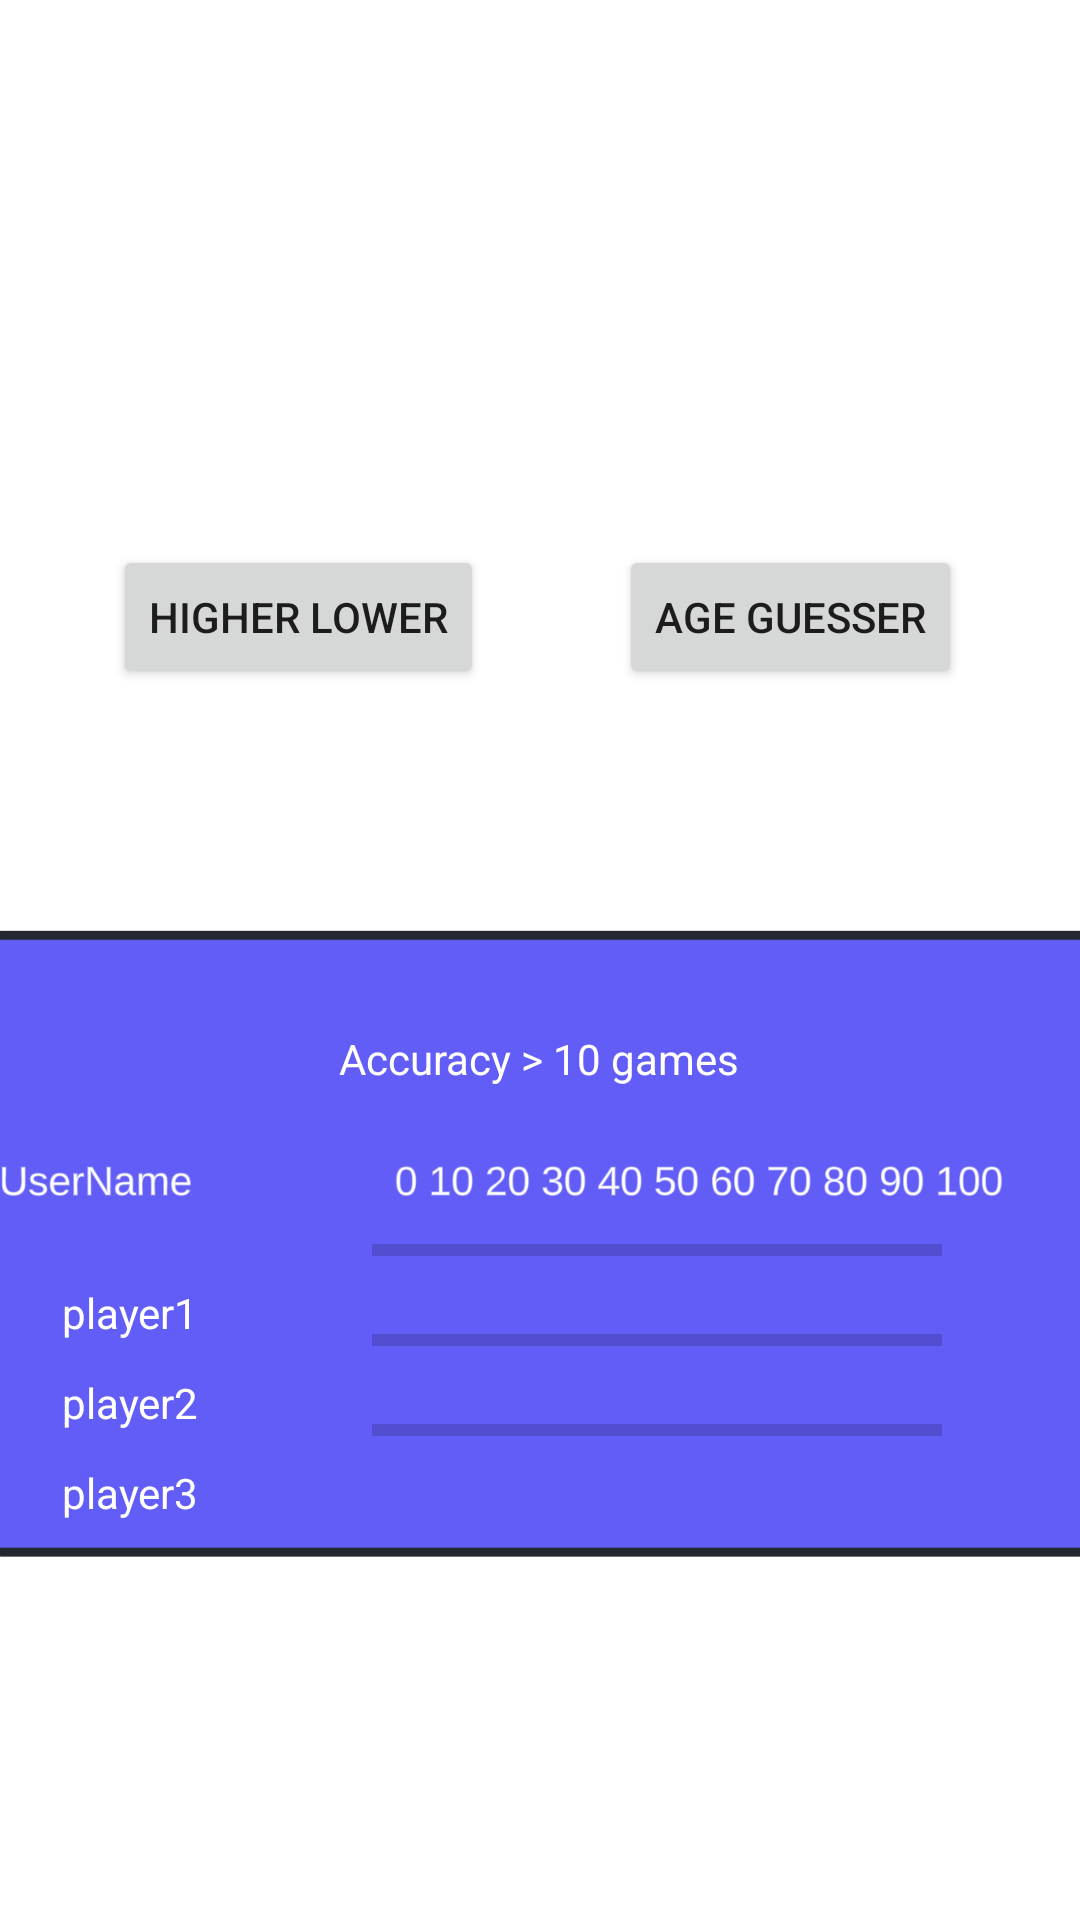

Here is an Android app screen rendered from its layout file. Give the layout XML and the strings, colors and styles it references.
<!-- AndroidManifest.xml: application theme Theme.AgeGame -->
<!-- res/layout/activity_statistics.xml -->
<?xml version="1.0" encoding="utf-8"?>
<androidx.constraintlayout.widget.ConstraintLayout xmlns:android="http://schemas.android.com/apk/res/android"
    xmlns:app="http://schemas.android.com/apk/res-auto"
    xmlns:tools="http://schemas.android.com/tools"
    android:layout_width="match_parent"
    android:layout_height="match_parent">

    <ImageView
        android:id="@+id/imageView6"
        android:layout_width="375dp"
        android:layout_height="210dp"
        app:layout_constraintBottom_toBottomOf="parent"
        app:layout_constraintEnd_toEndOf="parent"
        app:layout_constraintStart_toStartOf="parent"
        app:layout_constraintTop_toTopOf="parent"
        app:layout_constraintVertical_bias="0.72"
        app:srcCompat="@drawable/screenshot_2024_05_02_at_16_42_37" />

    <LinearLayout
        android:layout_width="190dp"
        android:layout_height="90dp"
        android:orientation="vertical"
        app:layout_constraintBottom_toBottomOf="parent"
        app:layout_constraintEnd_toEndOf="parent"
        app:layout_constraintHorizontal_bias="0.73"
        app:layout_constraintStart_toStartOf="parent"
        app:layout_constraintTop_toTopOf="parent"
        app:layout_constraintVertical_bias="0.73">

        <ProgressBar
            android:id="@+id/progressBar1"
            style="?android:attr/progressBarStyleHorizontal"
            android:layout_width="match_parent"
            android:layout_height="30dp"
            tools:layout_editor_absoluteX="match_parent"
            tools:layout_editor_absoluteY="match_parent" />

        <ProgressBar
            android:id="@+id/progressBar2"
            style="?android:attr/progressBarStyleHorizontal"
            android:layout_width="match_parent"
            android:layout_height="30dp"
            tools:layout_editor_absoluteX="match_parent"
            tools:layout_editor_absoluteY="match_parent" />

        <ProgressBar
            android:id="@+id/progressBar3"
            style="?android:attr/progressBarStyleHorizontal"
            android:layout_width="match_parent"
            android:layout_height="30dp"
            tools:layout_editor_absoluteX="match_parent"
            tools:layout_editor_absoluteY="match_parent" />


    </LinearLayout>

    <LinearLayout
        android:layout_width="100dp"
        android:layout_height="90dp"
        android:layout_marginTop="336dp"
        android:orientation="vertical"
        app:layout_constraintBottom_toBottomOf="parent"
        app:layout_constraintEnd_toEndOf="parent"
        app:layout_constraintHorizontal_bias="0.08"
        app:layout_constraintStart_toStartOf="parent"
        app:layout_constraintTop_toTopOf="parent"
        app:layout_constraintVertical_bias="0.43">

        <TextView
            android:id="@+id/textView12"
            android:layout_width="wrap_content"
            android:layout_height="30dp"
            android:text="@string/player1"
            android:textColor="@color/white"
            tools:layout_editor_absoluteX="match_parent"
            tools:layout_editor_absoluteY="match_parent" />

        <TextView
            android:id="@+id/textView13"
            android:layout_width="wrap_content"
            android:layout_height="30dp"
            android:text="@string/player3"
            android:textColor="@color/white"
            tools:layout_editor_absoluteX="match_parent"
            tools:layout_editor_absoluteY="match_parent" />

        <TextView
            android:id="@+id/textView14"
            android:layout_width="wrap_content"
            android:layout_height="30dp"
            android:text="@string/player2"
            android:textColor="@color/white"
            tools:layout_editor_absoluteX="match_parent"
            tools:layout_editor_absoluteY="match_parent" />

    </LinearLayout>

    <TextView
        android:id="@+id/textView15"
        android:layout_width="wrap_content"
        android:layout_height="wrap_content"
        android:text="Accuracy > 10 games"
        android:textColor="@color/white"
        app:layout_constraintBottom_toBottomOf="parent"
        app:layout_constraintEnd_toEndOf="@+id/imageView6"
        app:layout_constraintHorizontal_bias="0.498"
        app:layout_constraintStart_toStartOf="@+id/imageView6"
        app:layout_constraintTop_toTopOf="parent"
        app:layout_constraintVertical_bias="0.553" />

    <Button
        android:id="@+id/button"
        android:layout_width="wrap_content"
        android:layout_height="wrap_content"
        android:text="Higher Lower"
        app:cornerRadius="10dp"
        app:layout_constraintBottom_toBottomOf="parent"
        app:layout_constraintEnd_toEndOf="parent"
        app:layout_constraintHorizontal_bias="0.16"
        app:layout_constraintStart_toStartOf="parent"
        app:layout_constraintTop_toTopOf="parent"
        app:layout_constraintVertical_bias="0.307" />

    <Button
        android:id="@+id/button2"
        android:layout_width="wrap_content"
        android:layout_height="wrap_content"
        android:text="Age Guesser"
        app:layout_constraintBottom_toBottomOf="parent"
        app:layout_constraintEnd_toEndOf="parent"
        app:layout_constraintHorizontal_bias="0.84"
        app:layout_constraintStart_toStartOf="parent"
        app:layout_constraintTop_toTopOf="parent"
        app:layout_constraintVertical_bias="0.307" />


</androidx.constraintlayout.widget.ConstraintLayout>
<!-- resources referenced by this layout -->
<resources>
  <!-- drawable screenshot_2024_05_02_at_16_42_37: png bitmap (drawable, 59530 bytes) -->
  <string name="player1">player1</string>
  <string name="player2">player3</string>
  <string name="player3">player2</string>
  <style name="Theme.AgeGame" parent="Theme.MaterialComponents.DayNight.DarkActionBar">
          
          <item name="colorPrimary">@color/purple_500</item>
          <item name="colorPrimaryVariant">@color/purple_700</item>
          <item name="colorOnPrimary">@color/white</item>
          
          <item name="colorSecondary">@color/teal_200</item>
          <item name="colorSecondaryVariant">@color/teal_700</item>
          <item name="colorOnSecondary">@color/black</item>
          
          <item name="android:statusBarColor">?attr/colorPrimaryVariant</item>
          
      </style>
  <!-- not gathered from this repository: default colours our renderer supplied (Android Studio template values) -->
  <color name="purple_500">#FF6200EE</color>
  <color name="purple_700">#FF3700B3</color>
  <color name="teal_200">#FF03DAC5</color>
  <color name="teal_700">#FF018786</color>
  <color name="black">#FF000000</color>
  <color name="white">#FFFFFFFF</color>
</resources>
